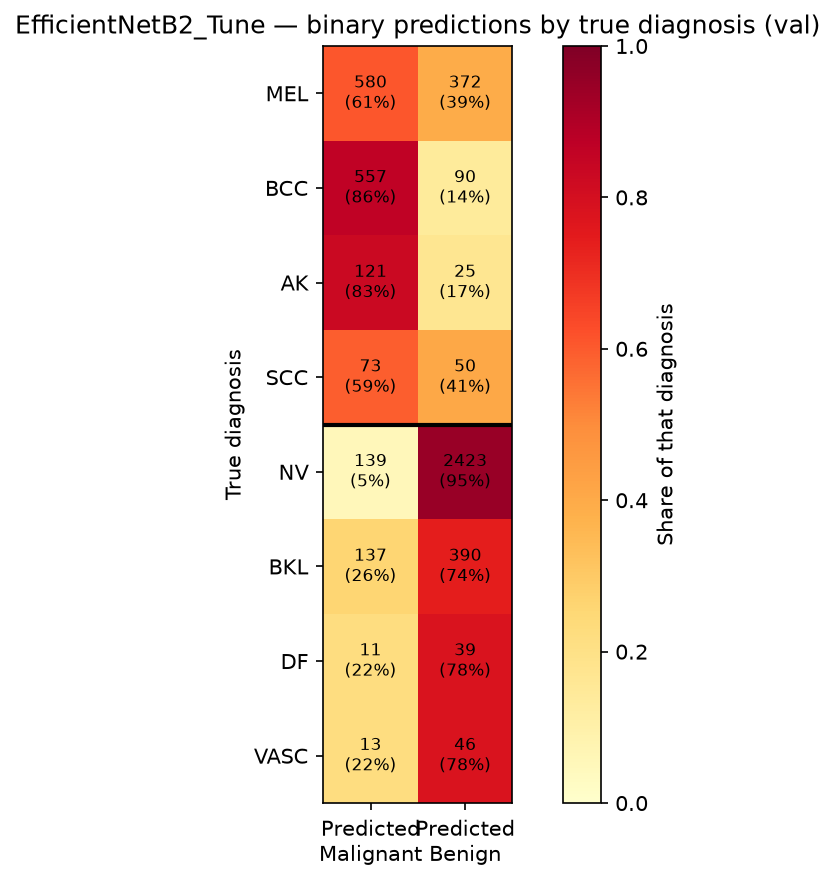

The file beside this chart, header and first rows:
diagnosis, true_group, n, predicted_Malignant, predicted_Benign, correct_rate, mean_prob_malignant
MEL, Malignant/Pre-Malignant, 952, 580, 372, 0.6092, 0.5686
BCC, Malignant/Pre-Malignant, 647, 557, 90, 0.8609, 0.6846
AK, Malignant/Pre-Malignant, 146, 121, 25, 0.8288, 0.6126
SCC, Malignant/Pre-Malignant, 123, 73, 50, 0.5935, 0.5746
NV, Benign, 2562, 139, 2423, 0.9457, 0.2502
BKL, Benign, 527, 137, 390, 0.74, 0.4058
DF, Benign, 50, 11, 39, 0.78, 0.3606
VASC, Benign, 59, 13, 46, 0.7797, 0.3517
